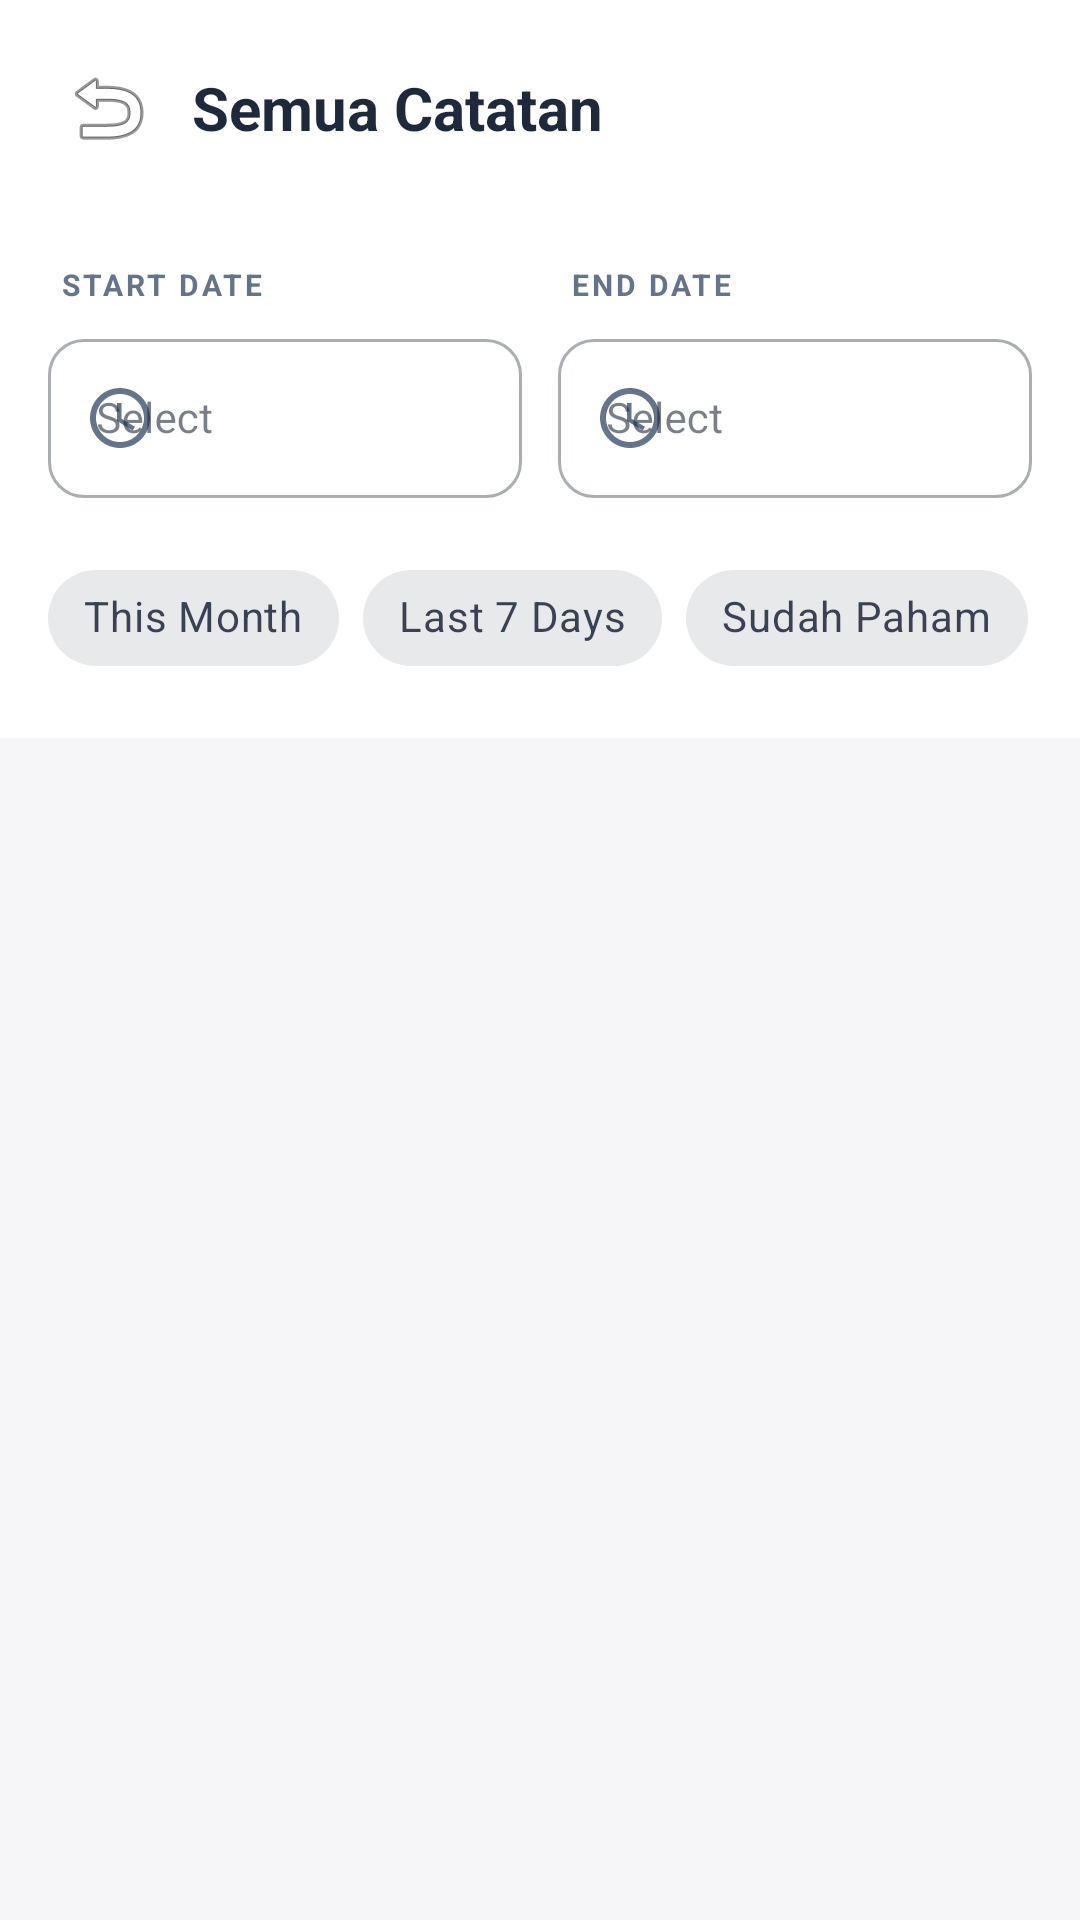

Produce the Android XML layout that renders to this screen, including the resource entries it uses.
<!-- AndroidManifest.xml: activity theme Theme.CatatanBelajar -->
<!-- res/layout/activity_view_all.xml -->
<?xml version="1.0" encoding="utf-8"?>

<androidx.coordinatorlayout.widget.CoordinatorLayout
    xmlns:android="http://schemas.android.com/apk/res/android"
    xmlns:app="http://schemas.android.com/apk/res-auto"
    android:layout_width="match_parent"
    android:layout_height="match_parent"
    android:background="?android:attr/colorBackground">

    <androidx.core.widget.NestedScrollView
        android:layout_width="match_parent"
        android:layout_height="match_parent"
        android:fillViewport="true">

        <LinearLayout
            android:layout_width="match_parent"
            android:layout_height="wrap_content"
            android:orientation="vertical"
            android:paddingBottom="16dp">

            
            <com.google.android.material.appbar.AppBarLayout
                android:id="@+id/appBarLayout"
                android:layout_width="match_parent"
                android:layout_height="wrap_content"
                android:background="?attr/colorSurface"
                app:elevation="0dp">

                <LinearLayout
                    android:layout_width="match_parent"
                    android:layout_height="wrap_content"
                    android:orientation="horizontal"
                    android:gravity="center_vertical"
                    android:padding="16dp">

                    <ImageButton
                        android:id="@+id/backBtn"
                        android:layout_width="40dp"
                        android:layout_height="40dp"
                        android:background="?attr/selectableItemBackgroundBorderless"
                        android:src="@android:drawable/ic_menu_revert"
                        android:contentDescription="Back"
                        style="@style/Widget.MaterialComponents.Button.TextButton.Icon"/>

                    <TextView
                        android:layout_width="0dp"
                        android:layout_height="wrap_content"
                        android:layout_weight="1"
                        android:text="Semua Catatan"
                        android:textSize="20sp"
                        android:textStyle="bold"
                        android:textColor="?attr/colorOnSurface"
                        android:gravity="center_vertical"
                        android:layout_marginStart="8dp"/>

                </LinearLayout>

            </com.google.android.material.appbar.AppBarLayout>

            
            <LinearLayout
                android:layout_width="match_parent"
                android:layout_height="wrap_content"
                android:orientation="vertical"
                android:padding="16dp"
                android:background="?attr/colorSurface">

                
                <LinearLayout
                    android:layout_width="match_parent"
                    android:layout_height="wrap_content"
                    android:orientation="horizontal"
                    android:layout_marginBottom="16dp">

                    
                    <LinearLayout
                        android:layout_width="0dp"
                        android:layout_height="wrap_content"
                        android:layout_weight="1"
                        android:orientation="vertical"
                        android:layout_marginEnd="12dp">

                        <TextView
                            android:layout_width="wrap_content"
                            android:layout_height="wrap_content"
                            android:text="START DATE"
                            android:textSize="10sp"
                            android:textStyle="bold"
                            android:textAllCaps="true"
                            android:textColor="?attr/colorOnSurfaceVariant"
                            android:letterSpacing="0.1"
                            android:layout_marginBottom="6dp"
                            android:layout_marginStart="4dp"/>

                        <com.google.android.material.textfield.TextInputLayout
                            android:layout_width="match_parent"
                            android:layout_height="wrap_content"
                            style="@style/Widget.MaterialComponents.TextInputLayout.OutlinedBox"
                            app:boxCornerRadiusTopStart="12dp"
                            app:boxCornerRadiusTopEnd="12dp"
                            app:boxCornerRadiusBottomStart="12dp"
                            app:boxCornerRadiusBottomEnd="12dp"
                            app:startIconDrawable="@drawable/ic_schedule_24"
                            app:startIconTint="?attr/colorOnSurfaceVariant">

                            <com.google.android.material.textfield.TextInputEditText
                                android:id="@+id/startDateEditText"
                                android:layout_width="match_parent"
                                android:layout_height="wrap_content"
                                android:hint="Select"
                                android:inputType="none"
                                android:focusable="false"
                                android:clickable="true"
                                android:textSize="14sp"/>

                        </com.google.android.material.textfield.TextInputLayout>

                    </LinearLayout>

                    
                    <LinearLayout
                        android:layout_width="0dp"
                        android:layout_height="wrap_content"
                        android:layout_weight="1"
                        android:orientation="vertical">

                        <TextView
                            android:layout_width="wrap_content"
                            android:layout_height="wrap_content"
                            android:text="END DATE"
                            android:textSize="10sp"
                            android:textStyle="bold"
                            android:textAllCaps="true"
                            android:textColor="?attr/colorOnSurfaceVariant"
                            android:letterSpacing="0.1"
                            android:layout_marginBottom="6dp"
                            android:layout_marginStart="4dp"/>

                        <com.google.android.material.textfield.TextInputLayout
                            android:layout_width="match_parent"
                            android:layout_height="wrap_content"
                            style="@style/Widget.MaterialComponents.TextInputLayout.OutlinedBox"
                            app:boxCornerRadiusTopStart="12dp"
                            app:boxCornerRadiusTopEnd="12dp"
                            app:boxCornerRadiusBottomStart="12dp"
                            app:boxCornerRadiusBottomEnd="12dp"
                            app:startIconDrawable="@drawable/ic_schedule_24"
                            app:startIconTint="?attr/colorOnSurfaceVariant">

                            <com.google.android.material.textfield.TextInputEditText
                                android:id="@+id/endDateEditText"
                                android:layout_width="match_parent"
                                android:layout_height="wrap_content"
                                android:hint="Select"
                                android:inputType="none"
                                android:focusable="false"
                                android:clickable="true"
                                android:textSize="14sp"/>

                        </com.google.android.material.textfield.TextInputLayout>

                    </LinearLayout>

                </LinearLayout>

                
                <HorizontalScrollView
                    android:layout_width="match_parent"
                    android:layout_height="wrap_content"
                    android:scrollbars="none">

                    <com.google.android.material.chip.ChipGroup
                        android:id="@+id/filterChipGroup"
                        android:layout_width="wrap_content"
                        android:layout_height="wrap_content"
                        android:orientation="horizontal"
                        app:singleSelection="false"
                        app:selectionRequired="false">

                        <com.google.android.material.chip.Chip
                            android:id="@+id/chipThisMonth"
                            android:layout_width="wrap_content"
                            android:layout_height="wrap_content"
                            android:text="This Month"
                            android:checkable="true"
                            style="@style/Widget.MaterialComponents.Chip.Choice"/>

                        <com.google.android.material.chip.Chip
                            android:id="@+id/chipLast7Days"
                            android:layout_width="wrap_content"
                            android:layout_height="wrap_content"
                            android:text="Last 7 Days"
                            android:checkable="true"
                            style="@style/Widget.MaterialComponents.Chip.Choice"/>

                        <com.google.android.material.chip.Chip
                            android:id="@+id/chipSudahPaham"
                            android:layout_width="wrap_content"
                            android:layout_height="wrap_content"
                            android:text="Sudah Paham"
                            android:checkable="true"
                            style="@style/Widget.MaterialComponents.Chip.Choice"/>

                        <com.google.android.material.chip.Chip
                            android:id="@+id/chipButuhReview"
                            android:layout_width="wrap_content"
                            android:layout_height="wrap_content"
                            android:text="Butuh Review"
                            android:checkable="true"
                            style="@style/Widget.MaterialComponents.Chip.Choice"/>

                        <com.google.android.material.chip.Chip
                            android:id="@+id/chipBelumPaham"
                            android:layout_width="wrap_content"
                            android:layout_height="wrap_content"
                            android:text="Belum Paham"
                            android:checkable="true"
                            style="@style/Widget.MaterialComponents.Chip.Choice"/>

                    </com.google.android.material.chip.ChipGroup>

                </HorizontalScrollView>

            </LinearLayout>

            
            <androidx.recyclerview.widget.RecyclerView
                android:id="@+id/notesRecyclerView"
                android:layout_width="match_parent"
                android:layout_height="wrap_content"
                android:paddingTop="8dp"
                android:paddingBottom="16dp"
                android:paddingStart="16dp"
                android:paddingEnd="16dp"/>

        </LinearLayout>

    </androidx.core.widget.NestedScrollView>

</androidx.coordinatorlayout.widget.CoordinatorLayout>
<!-- resources referenced by this layout -->
<resources>
  <!-- drawable ic_schedule_24 (drawable) -->
  <vector xmlns:android="http://schemas.android.com/apk/res/android"
      android:width="24dp"
      android:height="24dp"
      android:viewportWidth="24"
      android:viewportHeight="24"
      android:tint="?attr/colorControlNormal">
      <path
          android:fillColor="@android:color/white"
          android:pathData="M11.99,2C6.47,2 2,6.48 2,12s4.47,10 9.99,10C17.52,22 22,17.52 22,12S17.52,2 11.99,2zM12,20c-4.42,0 -8,-3.58 -8,-8s3.58,-8 8,-8 8,3.58 8,8 -3.58,8 -8,8zM12.5,7H11v6l5.25,3.15 0.75,-1.23 -4.5,-2.67z"/>
  </vector>
  <style name="Theme.CatatanBelajar" parent="Theme.MaterialComponents.DayNight.NoActionBar">
          
          <item name="colorPrimary">@color/primary</item>
          <item name="colorPrimaryVariant">@color/primary_dark</item>
          <item name="colorOnPrimary">@color/white</item>
          
          <item name="colorSurface">@color/white</item>
          <item name="colorOnSurface">@color/text_primary_light</item>
          <item name="colorOnSurfaceVariant">@color/text_hint</item>
          <item name="colorOutlineVariant">#E0E0E0</item>
          
          <item name="android:windowBackground">@color/background_light</item>
          <item name="android:colorBackground">@color/background_light</item>
          
          <item name="android:statusBarColor">@android:color/transparent</item>
          <item name="android:windowLightStatusBar">true</item>
          
      </style>
  <color name="primary">#135bec</color>
  <color name="primary_dark">#0f4ac4</color>
  <color name="white">#FFFFFFFF</color>
  <color name="text_primary_light">#1e293b</color>
  <color name="text_hint">#64748b</color>
  <color name="background_light">#f6f6f8</color>
</resources>
